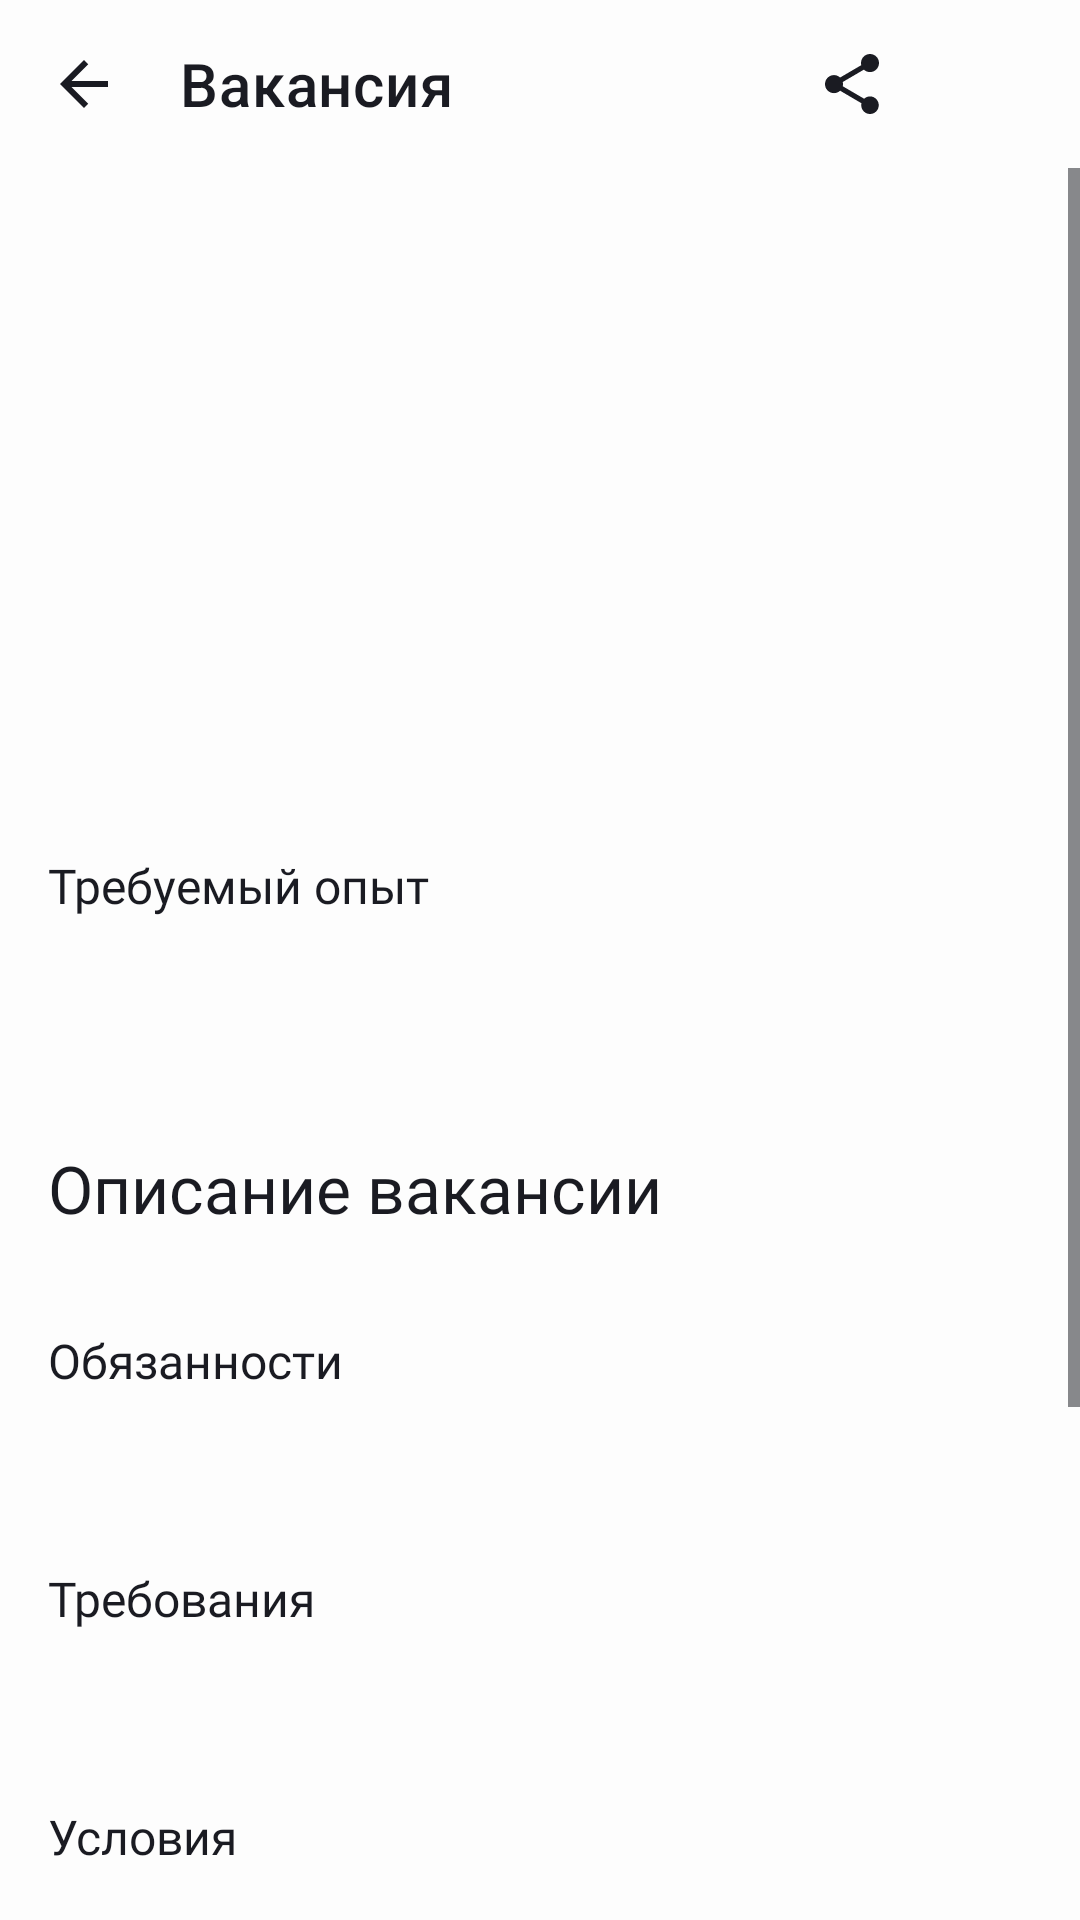

Here is an Android app screen rendered from its layout file. Give the layout XML and the strings, colors and styles it references.
<!-- AndroidManifest.xml: application theme BaseTheme -->
<!-- res/layout/fragment_vacancy.xml -->
<?xml version="1.0" encoding="utf-8"?>
<LinearLayout xmlns:android="http://schemas.android.com/apk/res/android"
    xmlns:app="http://schemas.android.com/apk/res-auto"
    android:layout_width="match_parent"
    android:layout_height="match_parent"
    android:orientation="vertical">

    <androidx.appcompat.widget.Toolbar
        android:id="@+id/toolbar_vacancy"
        style="@style/ToolBarTextStyle"
        android:layout_width="match_parent"
        android:layout_height="wrap_content"
        app:contentInsetStartWithNavigation="@dimen/size_0dp"
        app:navigationIcon="@drawable/icon_back_arrow"
        app:title="@string/vacancy">

        <ImageView
            android:id="@+id/favorite"
            style="@style/toolbar_icon"
            android:layout_width="24dp"
            android:layout_height="24dp" />

        <View
            android:id="@+id/share"
            style="@style/icon_share"
            android:layout_width="24dp"
            android:layout_height="24dp" />

    </androidx.appcompat.widget.Toolbar>

    <ScrollView
        android:id="@+id/vacancy_details"
        android:layout_width="match_parent"
        android:layout_height="0dp"
        android:layout_weight="1"
        android:fillViewport="true">

        <LinearLayout
            android:layout_width="match_parent"
            android:layout_height="wrap_content"
            android:orientation="vertical">

            <TextView
                android:id="@+id/vacancy_name"
                style="@style/vacancy_text_general"
                android:layout_width="match_parent"
                android:layout_height="wrap_content"
                android:layout_marginTop="24dp"
                android:fontFamily="@font/ys_display_bold"
                android:textSize="32sp" />

            <TextView
                android:id="@+id/vacancy_payment"
                style="@style/vacancy_text_22_medium"
                android:layout_width="match_parent"
                android:layout_height="wrap_content"
                android:layout_marginTop="4dp" />

            <androidx.constraintlayout.widget.ConstraintLayout
                android:layout_width="match_parent"
                android:layout_height="80dp"
                android:layout_marginHorizontal="16dp"
                android:layout_marginTop="24dp"
                android:background="@drawable/gray_light_background"
                android:paddingEnd="@dimen/_16dp">

                <ImageView
                    android:id="@+id/employer_logo"
                    android:layout_width="48dp"
                    android:layout_height="48dp"
                    android:layout_marginStart="16dp"
                    app:layout_constraintBottom_toBottomOf="parent"
                    app:layout_constraintStart_toStartOf="parent"
                    app:layout_constraintTop_toTopOf="parent">

                </ImageView>

                <TextView
                    android:id="@+id/employer_name"
                    android:layout_width="wrap_content"
                    android:layout_height="wrap_content"
                    android:layout_marginStart="8dp"
                    android:layout_marginTop="16dp"
                    android:fontFamily="@font/ys_display_medium"
                    android:textColor="@color/black_universal"
                    android:textSize="22sp"
                    app:layout_constraintStart_toEndOf="@+id/employer_logo"
                    app:layout_constraintTop_toTopOf="parent" />

                <TextView
                    android:id="@+id/area"
                    android:layout_width="wrap_content"
                    android:layout_height="wrap_content"
                    android:ellipsize="end"
                    android:fontFamily="@font/ys_display_regular"
                    android:maxLines="1"
                    android:singleLine="true"
                    android:textColor="@color/black_universal"
                    android:textSize="16sp"
                    app:layout_constraintStart_toStartOf="@+id/employer_name"
                    app:layout_constraintTop_toBottomOf="@+id/employer_name" />

            </androidx.constraintlayout.widget.ConstraintLayout>

            <TextView
                style="@style/vacancy_text_16_medium"
                android:layout_width="match_parent"
                android:layout_height="wrap_content"
                android:layout_marginTop="24dp"
                android:text="@string/required_experience" />

            <TextView
                android:id="@+id/experience"
                style="@style/vacancy_text_16_regular"
                android:layout_width="match_parent"
                android:layout_height="wrap_content"
                android:layout_marginTop="4dp"

                />

            <TextView
                android:id="@+id/employment_type"
                style="@style/vacancy_text_16_regular"
                android:layout_width="match_parent"
                android:layout_height="wrap_content"
                android:layout_marginTop="4dp" />

            <TextView
                style="@style/vacancy_text_22_bold"
                android:layout_width="match_parent"
                android:layout_height="wrap_content"
                android:layout_marginTop="24dp"
                android:text="@string/vacancy_description" />

            <TextView
                style="@style/vacancy_text_16_medium"
                android:layout_width="match_parent"
                android:layout_height="wrap_content"
                android:layout_marginTop="32dp"
                android:text="@string/responsibilities" />

            <TextView
                android:id="@+id/vacancy_responsibilities"
                style="@style/vacancy_text_16_regular"
                android:layout_width="match_parent"
                android:layout_height="wrap_content"
                android:layout_marginTop="4dp" />

            <TextView
                style="@style/vacancy_text_16_medium"
                android:layout_width="match_parent"
                android:layout_height="wrap_content"
                android:layout_marginTop="32dp"
                android:text="@string/requirements" />

            <TextView
                android:id="@+id/vacancy_requirements"
                style="@style/vacancy_text_16_regular"
                android:layout_width="match_parent"
                android:layout_height="wrap_content"
                android:layout_marginTop="4dp" />

            <TextView
                style="@style/vacancy_text_16_medium"
                android:layout_width="match_parent"
                android:layout_height="wrap_content"
                android:layout_marginTop="32dp"
                android:text="@string/conditions" />

            <TextView
                android:id="@+id/vacancy_conditions"
                style="@style/vacancy_text_16_regular"
                android:layout_width="match_parent"
                android:layout_height="wrap_content"
                android:layout_marginTop="4dp" />

            <TextView
                android:id="@+id/title_vacancy_skills"
                style="@style/vacancy_text_22_bold"
                android:layout_width="match_parent"
                android:layout_height="wrap_content"
                android:layout_marginTop="24dp"
                android:text="@string/key_skills" />

            <TextView
                android:id="@+id/vacancy_skills"
                style="@style/vacancy_text_16_regular"
                android:layout_width="match_parent"
                android:layout_height="wrap_content"
                android:layout_marginTop="16dp" />

            <TextView
                android:id="@+id/contacts"
                style="@style/vacancy_text_22_bold"
                android:layout_width="match_parent"
                android:layout_height="wrap_content"
                android:layout_marginTop="24dp"
                android:text="@string/contacts" />

            <TextView
                android:id="@+id/address"
                style="@style/vacancy_text_16_regular"
                android:layout_width="match_parent"
                android:layout_height="wrap_content"
                android:layout_marginTop="16dp" />

            <TextView
                android:id="@+id/phone"
                style="@style/vacancy_text_16_regular"
                android:layout_width="match_parent"
                android:layout_height="wrap_content"
                android:layout_marginTop="4dp" />

            <TextView
                android:id="@+id/email"
                style="@style/vacancy_text_16_regular"
                android:layout_width="match_parent"
                android:layout_height="wrap_content"
                android:layout_marginTop="4dp" />

        </LinearLayout>

    </ScrollView>

    <ProgressBar
        android:id="@+id/progressbar"
        android:layout_width="48dp"
        android:layout_height="48dp"
        android:layout_gravity="center"
        android:layout_marginTop="244dp"
        android:indeterminateTint="@color/blue"
        android:visibility="gone" />

    <include
        android:id="@+id/placeholder"
        layout="@layout/placeholder_view"
        android:layout_width="match_parent"
        android:layout_height="wrap_content"
        android:layout_marginHorizontal="16dp"
        android:layout_marginTop="135dp"
        android:visibility="gone" />
</LinearLayout>
<!-- res/layout/placeholder_view.xml (included above) -->
<?xml version="1.0" encoding="utf-8"?>
<androidx.constraintlayout.widget.ConstraintLayout
    xmlns:android="http://schemas.android.com/apk/res/android"
    xmlns:app="http://schemas.android.com/apk/res-auto"
    android:id="@+id/placeholderView"
    android:layout_width="match_parent"
    android:layout_height="wrap_content">

    <ImageView
        android:id="@+id/image"
        android:layout_width="wrap_content"
        android:layout_height="wrap_content"
        app:layout_constraintEnd_toEndOf="parent"
        app:layout_constraintStart_toStartOf="parent"
        app:layout_constraintTop_toTopOf="parent" />

    <TextView
        android:id="@+id/placeholder_text"
        style="@style/display_medium_22"
        android:layout_width="wrap_content"
        android:layout_height="wrap_content"
        android:layout_marginTop="16dp"
        android:gravity="center_horizontal"
        app:layout_constraintEnd_toEndOf="parent"
        app:layout_constraintStart_toStartOf="parent"
        app:layout_constraintTop_toBottomOf="@id/image" />

</androidx.constraintlayout.widget.ConstraintLayout>
<!-- resources referenced by this layout -->
<resources>
  <color name="black_universal">#1A1B22</color>
  <color name="blue">#3772E7</color>
  <dimen name="_16dp">16dp</dimen>
  <dimen name="size_0dp">0dp</dimen>
  <!-- drawable icon_back_arrow (drawable) -->
  <vector xmlns:android="http://schemas.android.com/apk/res/android"
      android:width="48dp"
      android:height="48dp"
      android:viewportWidth="48"
      android:viewportHeight="48">
      <path
          android:pathData="M32,23H19.83L25.42,17.41L24,16L16,24L24,32L25.41,30.59L19.83,25H32V23Z"
          android:fillColor="@color/back_arrow"/>
  </vector>
  <string name="conditions">Условия</string>
  <string name="contacts">Контакты</string>
  <string name="key_skills">Ключевые навыки</string>
  <string name="required_experience">Требуемый опыт</string>
  <string name="requirements">Требования</string>
  <string name="responsibilities">Обязанности</string>
  <string name="vacancy">Вакансия</string>
  <string name="vacancy_description">Описание вакансии</string>
  <style name="ToolBarTextStyle">
          <item name="android:textSize">@dimen/text_size_22sp</item>
          <item name="android:fontFamily">@font/ys_display_medium</item>
          <item name="fontWeight">500</item>
          <item name="android:textColor">@color/text_color</item>
      </style>
  <style name="display_medium_22">
          <item name="android:fontFamily">@font/ys_display_medium</item>
          <item name="android:textSize">@dimen/text_size_22sp</item>
          <item name="android:textColor">@color/text_color</item>
          <item name="android:fontWeight">500</item>
      </style>
  <style name="icon_share" parent="toolbar_icon">
          <item name="android:background">@drawable/icon_sharing</item>
          <item name="android:backgroundTint">@color/black_universal</item>
      </style>
  <style name="toolbar_icon">
          <item name="android:layout_gravity">end</item>
          <item name="android:layout_marginEnd">20dp</item>
      </style>
  <style name="vacancy_text_16_medium" parent="vacancy_text_general">
          <item name="android:textSize">16sp</item>
          <item name="android:fontFamily">@font/ys_display_medium</item>
      </style>
  <style name="vacancy_text_16_regular" parent="vacancy_text_general">
          <item name="android:textSize">16sp</item>
          <item name="android:fontFamily">@font/ys_display_regular</item>
      </style>
  <style name="vacancy_text_22_bold" parent="vacancy_text_general">
          <item name="android:textSize">22sp</item>
          <item name="android:fontFamily">@font/ys_display_bold</item>
      </style>
  <style name="vacancy_text_22_medium" parent="vacancy_text_general">
          <item name="android:textSize">22sp</item>
          <item name="android:fontFamily">@font/ys_display_medium</item>
      </style>
  <style name="vacancy_text_general">
          <item name="android:layout_marginHorizontal">16dp</item>
      </style>
  <style name="BaseTheme" parent="Base.Theme.PracticumAndroidDiploma" />
  <color name="back_arrow">@color/black_universal</color>
  <dimen name="text_size_22sp">22sp</dimen>
  <color name="text_color">@color/black_universal</color>
  <color name="white_universal">#FDFDFD</color>
</resources>
